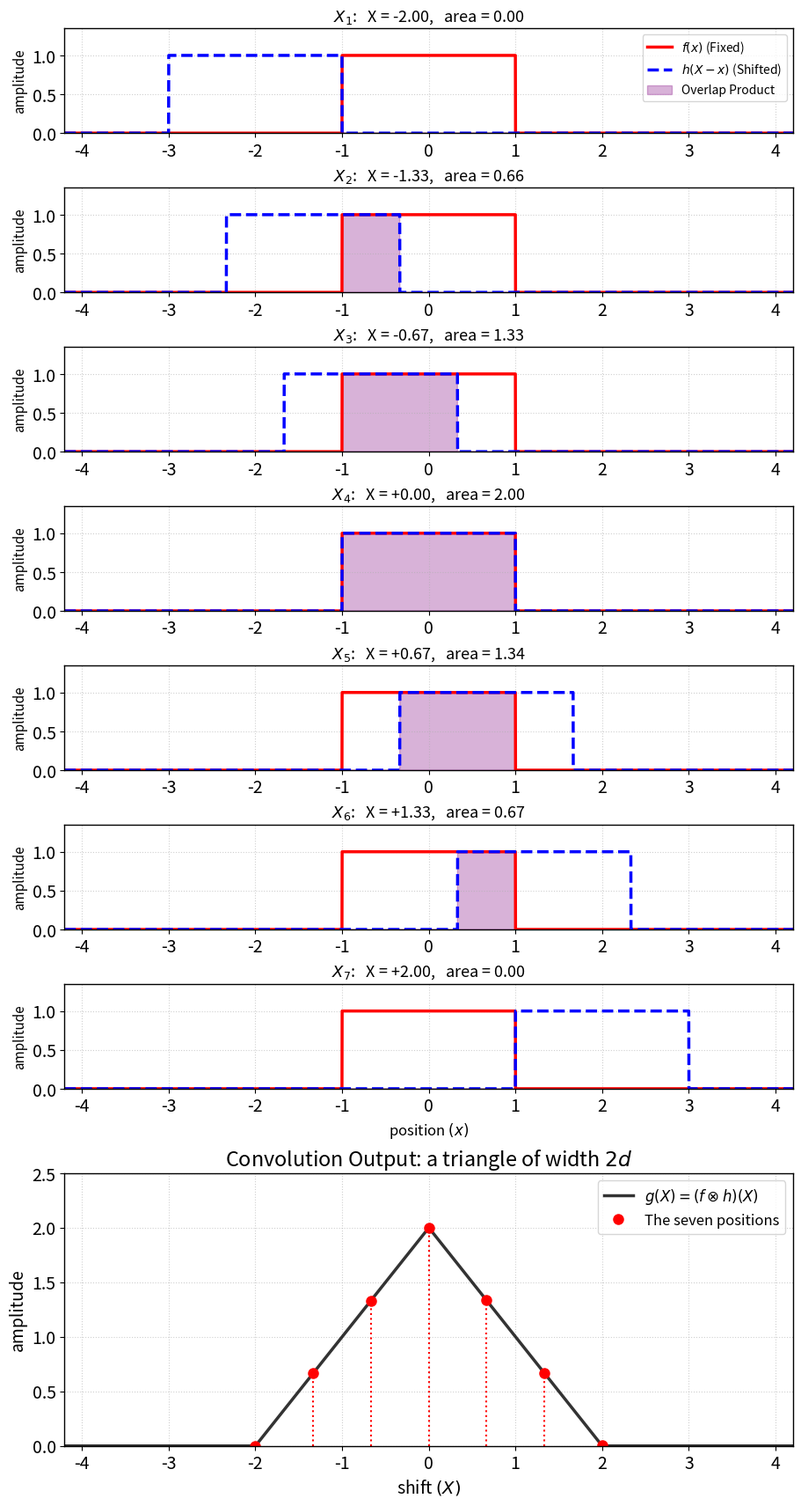

The script that saved this image: (Note: this script raises an exception after producing the figure.)
import numpy as np
import matplotlib.pyplot as plt


%matplotlib inline
# Define global "bold" style parameters
# This restores the thicker lines and fonts seen in older versions
plot_params = {
    # --- Fonts ---
    'font.size': 14,
    'font.family': 'sans-serif',

    # --- Axes (The Box) ---
    'axes.linewidth': 1.0,

    # --- Lines (The Signal) ---
    'lines.linewidth': 2.5,
}

# Apply these settings globally
plt.rcParams.update(plot_params)


# ==========================================
# 1. Define the Two Input Shapes
# ==========================================
width1 = 2.0   # the pulse width d; both pulses are the same width


def get_f(t):
    """Input shape f(t). A rect of width d, centered on the origin."""
    return np.where(np.abs(t) <= width1 / 2, 1.0, 0.0)


def get_h(t):
    """Input shape h(t). The same rect, so the convolution is a triangle."""
    return np.where(np.abs(t) <= width1 / 2, 1.0, 0.0)


# ==========================================
# 2. Perform The "Actual" Convolution
# ==========================================

# Define resolution and grid
dt = 0.002
t_grid = np.arange(-6, 6, dt)

f_arr = get_f(t_grid)
h_arr = get_h(t_grid)

# Calculate Convolution using NumPy's built-in signal processing function
conv1 = np.convolve(f_arr, h_arr, mode='full') * dt

# Construct the correct axis for the resulting convolution
X_start = t_grid[0] + t_grid[0]
X_conv = np.arange(len(conv1)) * dt + X_start

# ==========================================
# 3. Setup Visualization for the Seven Positions
# ==========================================

# Seven snapshots, evenly spaced from first touch to last contact
positions1 = np.linspace(-width1, width1, 7)
labels1 = [r"$X_%d$" % (i + 1) for i in range(7)]

# The value of the convolution at each of those positions
sampled1 = np.interp(positions1, X_conv, conv1)


# ==========================================
# 4. Plotting
# ==========================================

# constrained layout keeps the result panel's title clear of the seventh
# panel's x-label, which a fixed hspace does not once height_ratios differ
fig1, axes1 = plt.subplots(8, 1, figsize=(9, 17),
                           gridspec_kw={'height_ratios': [1] * 7 + [2.6]},
                           layout='constrained')

# --- Top seven panels: the overlap at each position ---
for i, (X, lab) in enumerate(zip(positions1, labels1)):
    ax = axes1[i]
    h_shifted = get_h(X - t_grid)          # the flipped and shifted h
    product = get_f(t_grid) * h_shifted    # the integrand

    ax.plot(t_grid, get_f(t_grid), 'r-', label=r'$f(x)$ (Fixed)')
    ax.plot(t_grid, h_shifted, 'b--', label=r'$h(X - x)$ (Shifted)')
    ax.fill_between(t_grid, product, color='purple', alpha=0.3,
                    label='Overlap Product')

    ax.set_title(f'{lab}:   X = {X:+.2f},   area = {sampled1[i]:.2f}',
                 fontsize=13)
    ax.grid(True, linestyle=':', alpha=0.6)
    ax.set_xlim(-4.2, 4.2)
    ax.set_ylim(0, 1.35)
    ax.set_ylabel('amplitude', fontsize=11)
    if i == 0:
        ax.legend(loc='upper right', fontsize=10)
    if i == 6:
        ax.set_xlabel(r'position $(x)$', fontsize=12)

# --- Bottom panel: the convolution result ---
axg = axes1[7]
axg.plot(X_conv, conv1, 'k-', alpha=0.8, label=r'$g(X) = (f \otimes h)(X)$')
axg.plot(positions1, sampled1, 'ro', markersize=8, label='The seven positions')
for X, y in zip(positions1, sampled1):
    axg.plot([X, X], [0, y], 'r:', linewidth=1.5)

axg.set_title('Convolution Output: a triangle of width $2d$')
axg.set_xlabel(r'shift $(X)$')
axg.set_ylabel('amplitude')
axg.legend(loc='upper right', fontsize=12)
axg.grid(True, linestyle=':', alpha=0.6)
axg.set_xlim(-4.2, 4.2)
axg.set_ylim(0, width1 * 1.25)

plt.show()


# fig1.savefig("../figures/ch05/ch05-14-convolution-two-pulses.jpg", dpi=200, bbox_inches='tight')


%matplotlib inline
import numpy as np
import matplotlib.pyplot as plt
import ipywidgets as widgets
from IPython.display import display

# --- 1. Global Style Settings ---
plot_params2 = {
    'font.size': 16,
    'font.family': 'sans-serif',
    'axes.linewidth': 1.0,
    'lines.linewidth': 2.5,
    'figure.autolayout': True,
}
plt.rcParams.update(plot_params2)

# --- 2. Define Math Functions ---
width2 = 2.0


def f0(t):
    return np.where(np.abs(t) <= width2 / 2, 1.0, 0.0)


def h0(t):
    return np.where(np.abs(t) <= width2 / 2, 1.0, 0.0)


# --- 3. Pre-calculate Static Data (The Background Curve) ---
tau_grid = np.linspace(-6, 6, 2000)    # High res for integration
X_range = np.linspace(-3, 3, 300)      # Range for the result plot

g_curve = []
for X in X_range:
    # Integration: Area of f(tau) * h(X - tau)
    val = np.trapezoid(f0(tau_grid) * h0(X - tau_grid), tau_grid)
    g_curve.append(val)

# --- 4. Setup Figure and Axes Objects (Object Oriented) ---
fig2, (ax21, ax22) = plt.subplots(2, 1, figsize=(9, 8))
plt.subplots_adjust(hspace=0.4)
fig2.canvas.header_visible = False

# -- Top Plot: The Overlap Process --
ax21.plot(tau_grid, f0(tau_grid), 'r-', label=r'$f(x)$ (Fixed)')
line_h, = ax21.plot([], [], 'b--', label=r'$h(X - x)$ (Shifted)')
fill_collection2 = None

ax21.set_title('Overlap at Shift X')
ax21.set_xlabel(r'position $(x)$')
ax21.set_ylabel('amplitude')
ax21.legend(loc='upper right', fontsize=12)
ax21.grid(True, linestyle=':', alpha=0.6)
ax21.set_xlim(-4.2, 4.2)
ax21.set_ylim(0, 1.35)

# -- Bottom Plot: The Result g(X) --
ax22.plot(X_range, g_curve, 'k-', alpha=0.6, label=r'$g(X)$ (Total)')
line_dot2, = ax22.plot([], [], 'ro', markersize=8, label='Current Value')
line_vert2, = ax22.plot([], [], 'r:', linewidth=1.5)

ax22.set_title('Convolution Output g(X)')
ax22.set_xlabel(r'shift $(X)$')
ax22.set_ylabel('amplitude')
ax22.legend(loc='upper right', fontsize=12)
ax22.grid(True, linestyle=':', alpha=0.6)
ax22.set_xlim(-4.2, 4.2)
ax22.set_ylim(0, width2 * 1.25)

# Prevent the static figure from displaying twice
plt.close(fig2)


# --- 5. The Optimized Update Function ---
def update_plot2(X):
    global fill_collection2

    # A. Calculate Dynamic Data
    h_shifted = h0(X - tau_grid)
    product = f0(tau_grid) * h_shifted
    g_val = np.trapezoid(product, tau_grid)

    # B. Update Artists (Top Plot)
    line_h.set_data(tau_grid, h_shifted)
    if fill_collection2:
        fill_collection2.remove()
    fill_collection2 = ax21.fill_between(tau_grid, product,
                                         color='purple', alpha=0.3)
    ax21.set_title(f'Overlap at Shift X = {X:.2f},   area = {g_val:.3f}')

    # C. Update Artists (Bottom Plot)
    line_dot2.set_data([X], [g_val])
    line_vert2.set_data([X, X], [0, g_val])

    display(fig2)


# --- 6. The Slider ---
widgets.interact(update_plot2,
                 X=widgets.FloatSlider(value=0.0, min=-3.0, max=3.0, step=0.05,
                                       description='Shift X',
                                       continuous_update=False));
